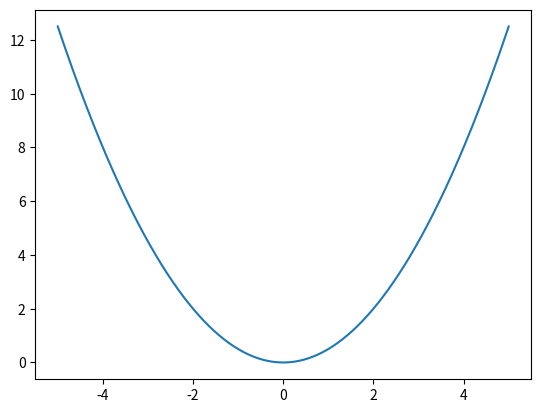

Write Python code to recreate this figure.
# -*- coding: utf-8 -*-
"""
Created on Sat Sep 24 12:44:12 2022

[redacted]
"""
#Imports
import numpy as np
import matplotlib.pyplot as plt
import scipy.integrate

#%%Setup
#Physical constants
hbar = 1.054471817E-34 #Js
m = 1

#Grid settings
N = 10001 #number of grid points, use odd number to include 0
xmin = -5
xmax = 5

#Simulation settings
init_guess = 1E-30
threshold = 1E-14

Nmin=0
Nmax=2

#Initialize grid
x = np.linspace(xmin, xmax, N) #include boundaries
dx = (xmax-xmin)/(N-1) #N-1 because we include the boundary
psi_fwd = np.zeros(N)
psi_bwd = np.zeros(N)
psi = np.zeros(N)

#%%Potential
def potential(x, a):
    return a*x**2

a=0.5
vpot = potential(x, a) #potential evaluated at all points in x
pot_depth = (np.max(vpot)- np.min(vpot))/2 #depth of the wells, only used for plotting the wavefunction at a visible scale

#plot the discretized potential
fig, axpot = plt.subplots()
axpot.plot(x, vpot)
plt.show()

#%%Functions
def k_function(x, E, a):
    return 2*m/(hbar**2) * (E - potential(x, a))



